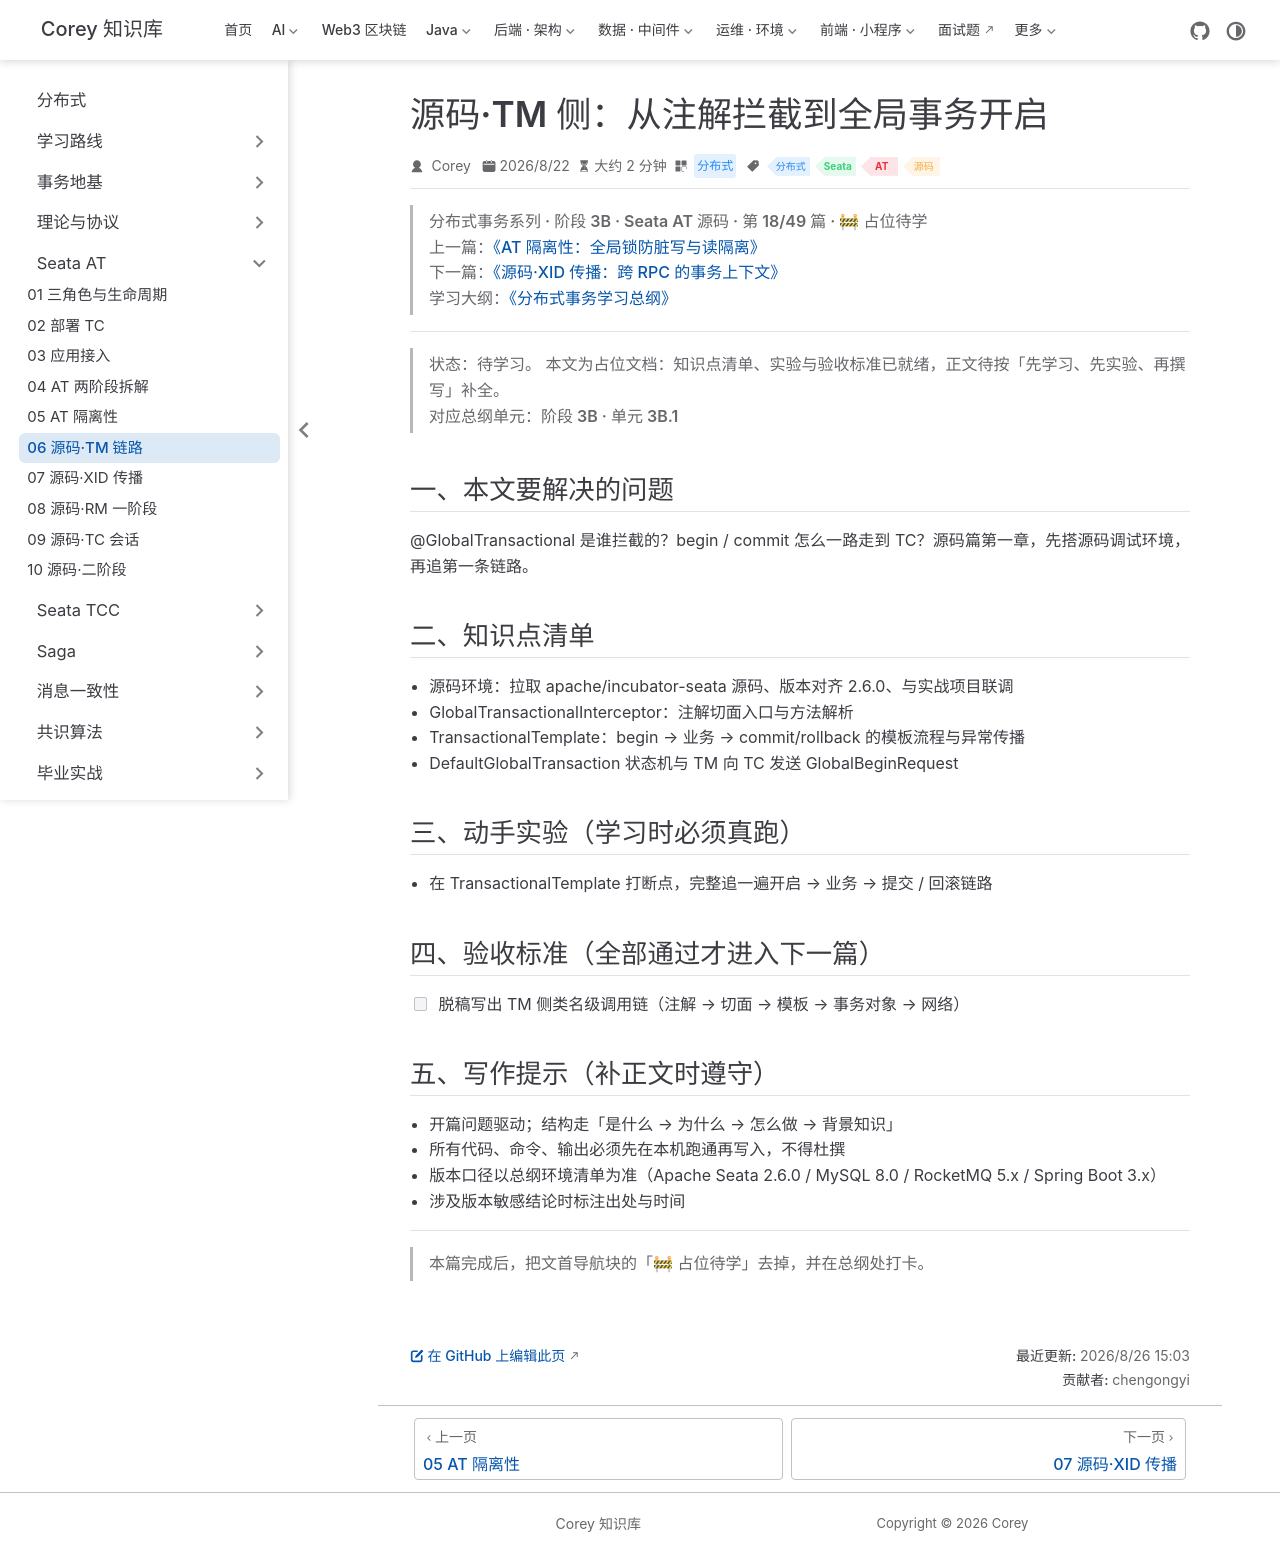

repository: code-corey/code-corey.github.io · page: 分布式/seata-at/seata-at-06-src-tm.html · generator: jekyll

---
title: "源码·TM 侧：从注解拦截到全局事务开启"
sidebarGroup: "Seata AT"
shortTitle: "06 源码·TM 链路"
order: 6
date: 2026-08-22
category: "分布式"
tag:
  - "分布式"
  - "Seata"
  - "AT"
  - "源码"
description: "【占位待学】源码·TM 侧：从注解拦截到全局事务开启——对应总纲阶段 3B · 单元 3B.1。学完本篇应能：脱稿写出 TM 侧类名级调用链（注解 → 切面 → 模板 → 事务对象 → 网络）"
---

> **分布式事务系列 · 阶段 3B · Seata AT 源码 · 第 18/49 篇 · 🚧 占位待学**
> 上一篇：[《AT 隔离性：全局锁防脏写与读隔离》](/分布式/seata-at/seata-at-05-isolation)
> 下一篇：[《源码·XID 传播：跨 RPC 的事务上下文》](/分布式/seata-at/seata-at-07-src-xid)
> 学习大纲：[《分布式事务学习总纲》](/分布式/roadmap/distributed-tx-roadmap)

---

> **状态：待学习。** 本文为占位文档：知识点清单、实验与验收标准已就绪，正文待按「先学习、先实验、再撰写」补全。
> 对应总纲单元：**阶段 3B · 单元 3B.1**

## 一、本文要解决的问题

@GlobalTransactional 是谁拦截的？begin / commit 怎么一路走到 TC？源码篇第一章，先搭源码调试环境，再追第一条链路。

## 二、知识点清单

- 源码环境：拉取 apache/incubator-seata 源码、版本对齐 2.6.0、与实战项目联调
- GlobalTransactionalInterceptor：注解切面入口与方法解析
- TransactionalTemplate：begin → 业务 → commit/rollback 的模板流程与异常传播
- DefaultGlobalTransaction 状态机与 TM 向 TC 发送 GlobalBeginRequest

## 三、动手实验（学习时必须真跑）

- 在 TransactionalTemplate 打断点，完整追一遍开启 → 业务 → 提交 / 回滚链路

## 四、验收标准（全部通过才进入下一篇）

- [ ] 脱稿写出 TM 侧类名级调用链（注解 → 切面 → 模板 → 事务对象 → 网络）

## 五、写作提示（补正文时遵守）

- 开篇问题驱动；结构走「是什么 → 为什么 → 怎么做 → 背景知识」
- 所有代码、命令、输出必须先在本机跑通再写入，不得杜撰
- 版本口径以总纲环境清单为准（Apache Seata 2.6.0 / MySQL 8.0 / RocketMQ 5.x / Spring Boot 3.x）
- 涉及版本敏感结论时标注出处与时间

---

> 本篇完成后，把文首导航块的「🚧 占位待学」去掉，并在总纲处打卡。
